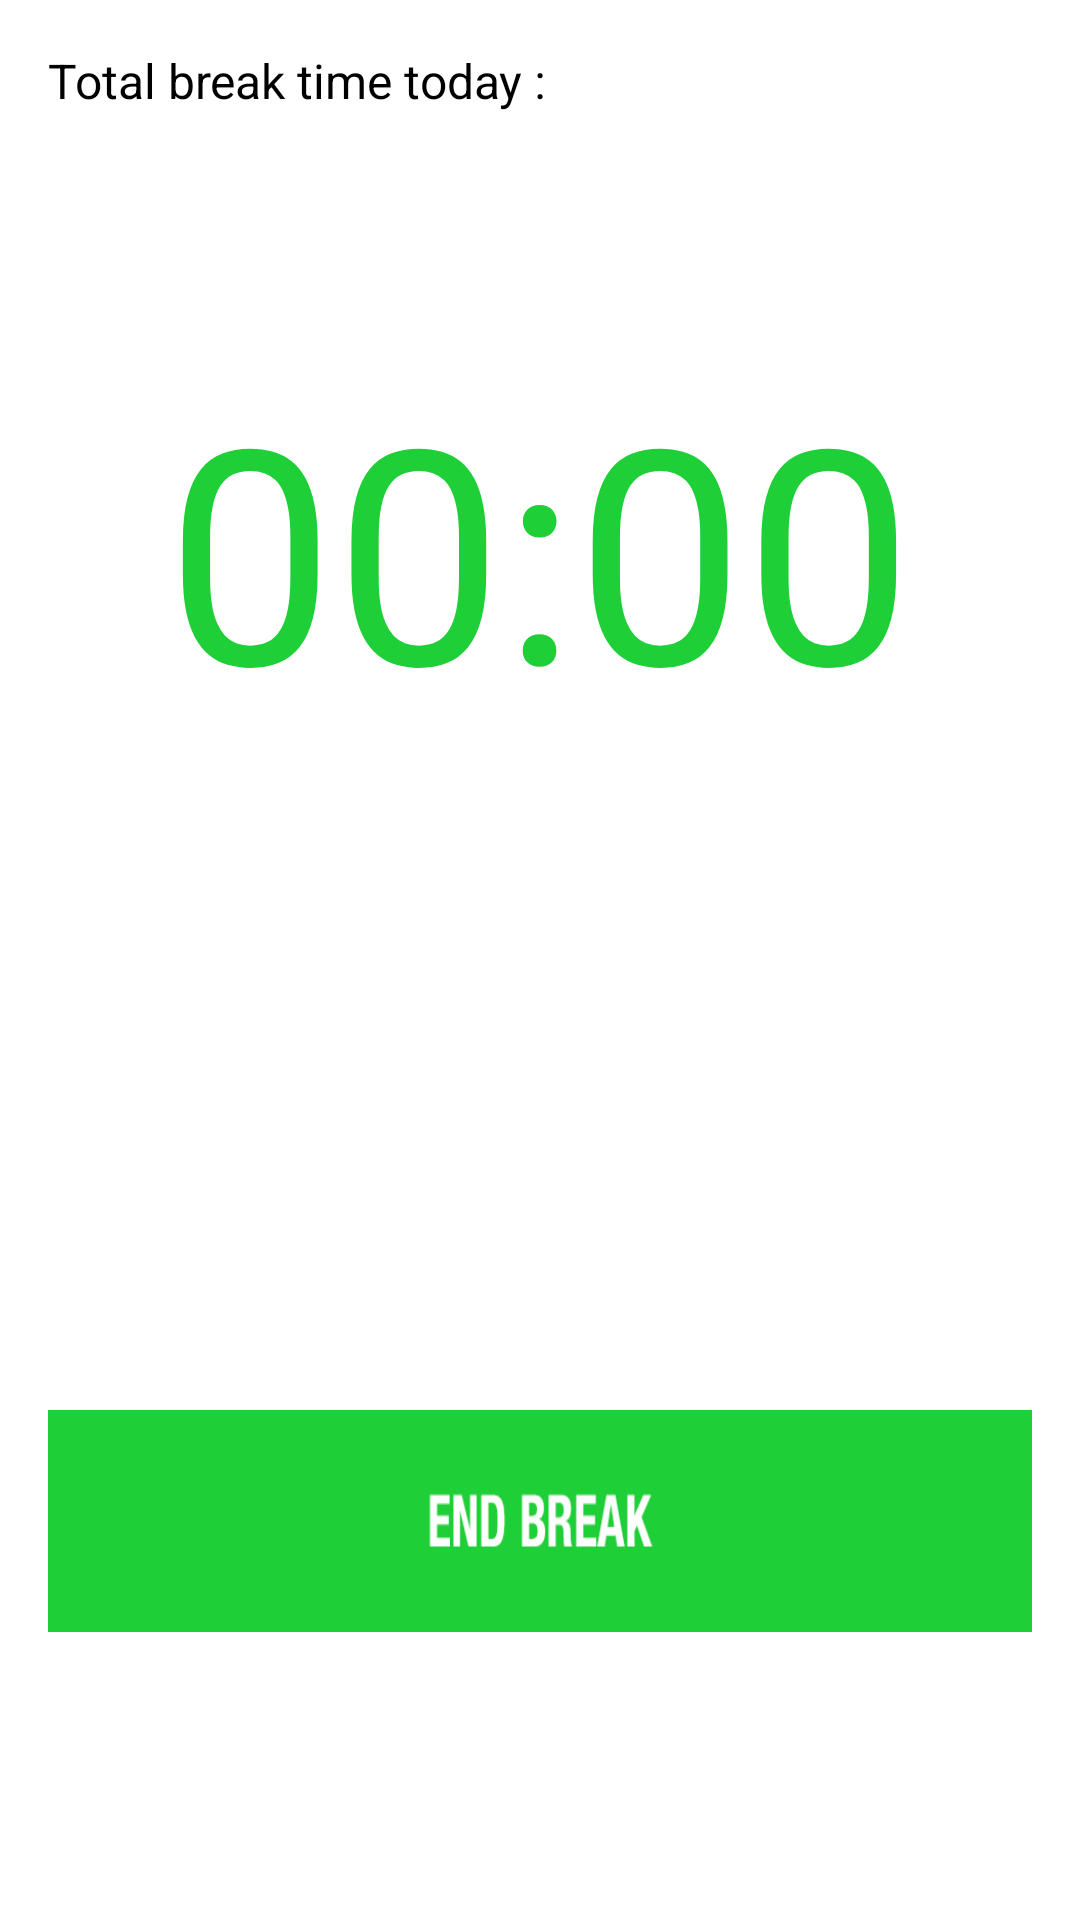

Produce the Android XML layout that renders to this screen, including the resource entries it uses.
<!-- AndroidManifest.xml: application theme android:Theme.Holo.Light.DarkActionBar -->
<!-- res/layout/fragment_break_end.xml -->
<RelativeLayout xmlns:android="http://schemas.android.com/apk/res/android"
    xmlns:tools="http://schemas.android.com/tools"
    android:layout_width="match_parent"
    android:layout_height="match_parent"
    android:paddingLeft="@dimen/activity_horizontal_margin"
    android:paddingRight="@dimen/activity_horizontal_margin"
    android:paddingTop="@dimen/activity_vertical_margin"
    android:paddingBottom="@dimen/activity_vertical_margin"
    tools:context="com.farthestgate.android.ui.pcn.BreakEndFragment">


    <ImageButton
        android:layout_width="wrap_content"
        android:layout_height="wrap_content"
        android:text="End Break"
        android:id="@+id/btnEndBreak"
        android:layout_marginBottom="80dp"
        android:layout_alignParentBottom="true"
        android:layout_centerHorizontal="true"
        android:src="@drawable/end_break_selector"
        android:background="@android:color/transparent"
        android:baselineAlignBottom="false"
        android:scaleType="fitXY"
        android:layout_alignParentLeft="true"
        android:layout_alignParentRight="true"
        />

    <Chronometer
        android:layout_width="wrap_content"
        android:layout_height="wrap_content"
        android:textAppearance="?android:attr/textAppearanceLarge"
        android:text="12:00"
        android:id="@+id/clockview"
        android:textSize="100dp"
        android:textColor="@color/CEO_green"
        android:layout_centerHorizontal="true"
        android:layout_marginTop="100dp"/>

    <TextView
        android:layout_width="wrap_content"
        android:layout_height="wrap_content"
        android:textAppearance="?android:attr/textAppearanceMedium"
        android:text="Total break time today :"
        android:id="@+id/totalTime"
        android:layout_alignParentTop="true"
        android:layout_alignParentStart="true"
        android:textSize="16dp" />

</RelativeLayout>
<!-- resources referenced by this layout -->
<resources>
  <color name="CEO_green">#1ecf37</color>
  <dimen name="activity_horizontal_margin">16dp</dimen>
  <dimen name="activity_vertical_margin">16dp</dimen>
  <!-- drawable end_break_selector (drawable) -->
  <?xml version="1.0" encoding="utf-8"?>
  <selector xmlns:android="http://schemas.android.com/apk/res/android">
      <item android:state_enabled="true" android:state_pressed="false"
            android:drawable="@drawable/end_d"/>
      <item android:state_pressed="true" android:state_enabled="true"
            android:drawable="@drawable/end_t" />
  </selector>
  <!-- drawable end_d: png bitmap (drawable-xhdpi, 4351 bytes) -->
  <!-- drawable end_t: png bitmap (drawable-xhdpi, 4414 bytes) -->
</resources>
